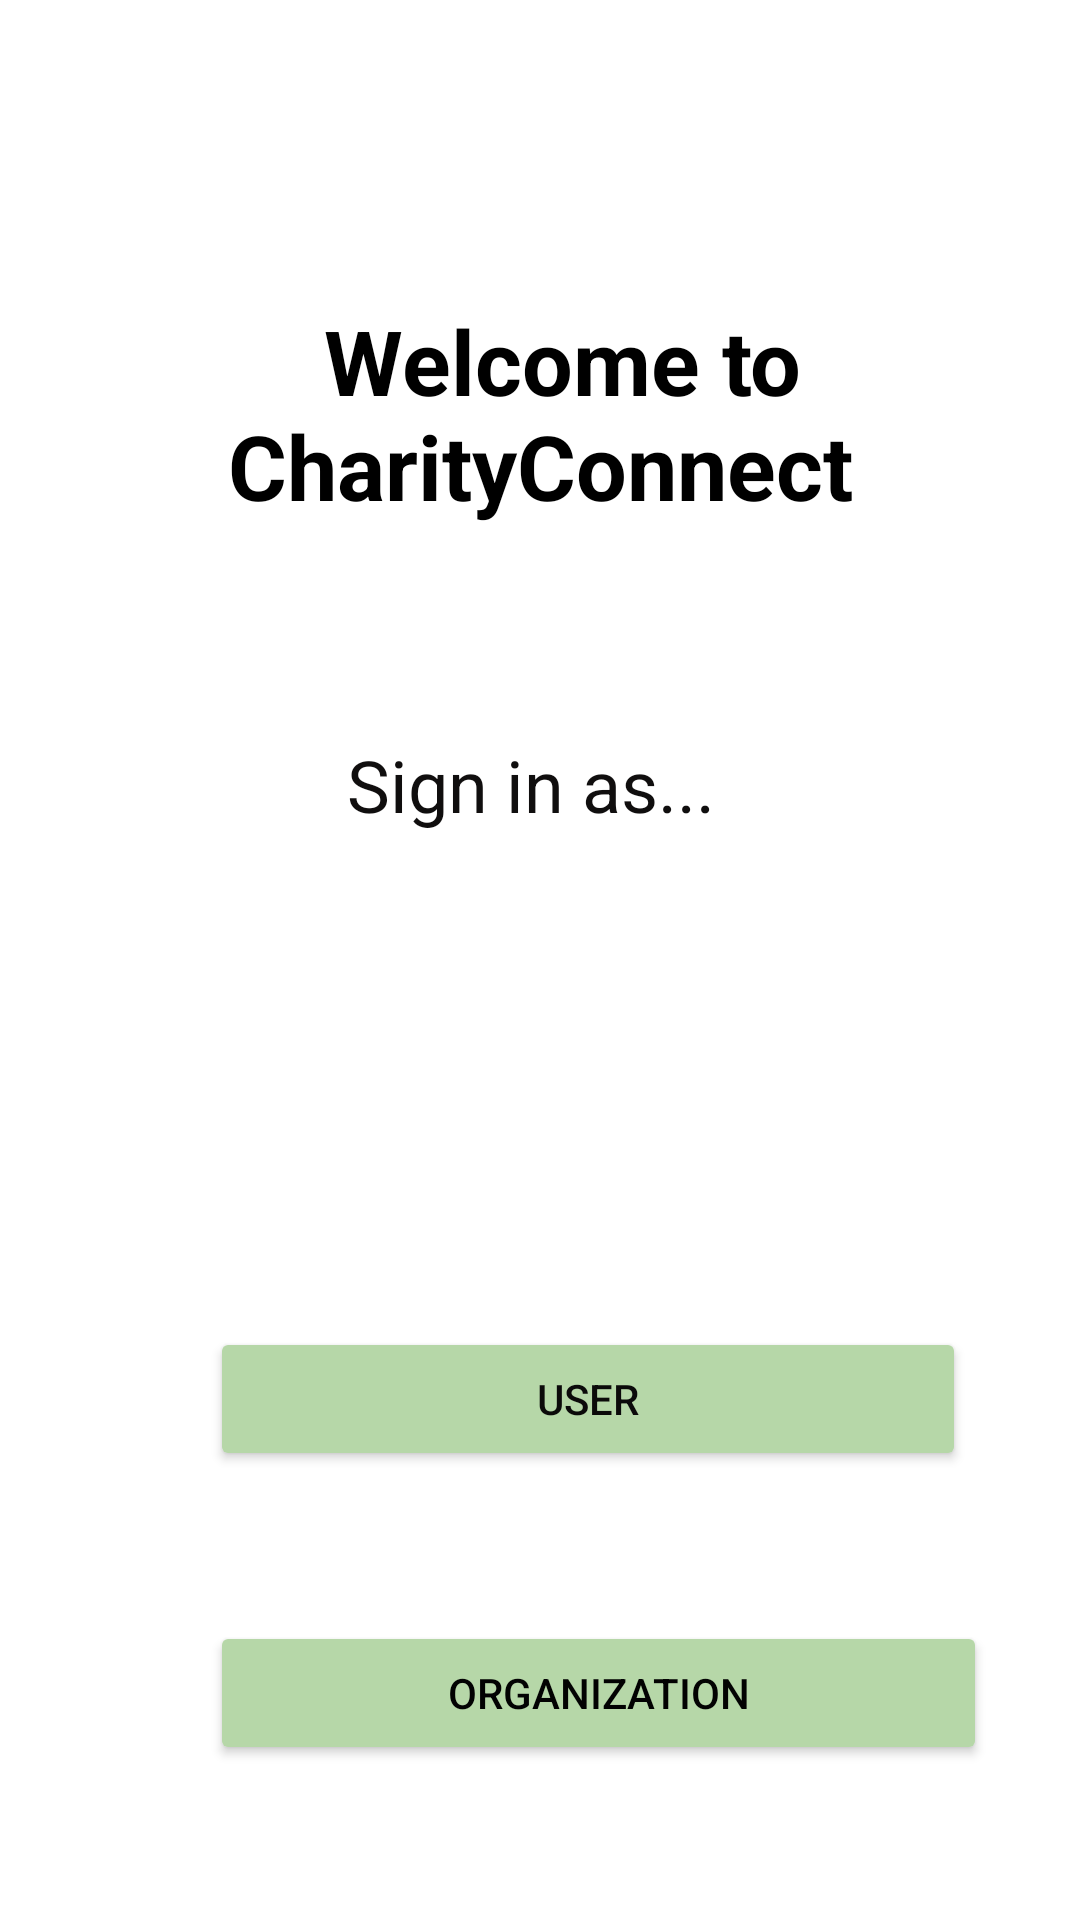

This screen was rendered from an Android layout file. Write that file and the resources it references.
<!-- AndroidManifest.xml: application theme Theme.CharityConnect -->
<!-- res/layout/frag_user_org.xml -->
<?xml version="1.0" encoding="utf-8"?>
<LinearLayout xmlns:android="http://schemas.android.com/apk/res/android"
    xmlns:app="http://schemas.android.com/apk/res-auto"
    xmlns:tools="http://schemas.android.com/tools"
    android:id="@+id/linearLayout"
    android:layout_width="match_parent"
    android:layout_height="match_parent"
    android:orientation="vertical"
    android:label="Charity Connect"
    tools:context=".welcome.User_Org">

    <TextView
        android:id="@+id/textView3"
        android:layout_width="wrap_content"
        android:layout_height="wrap_content"
        android:layout_marginTop="100dp"
        android:layout_weight="0"
        android:text="  Welcome to CharityConnect"
        android:textAlignment="center"
        android:textColor="#000000"
        android:textSize="30sp"
        android:textStyle="bold" />

    <TextView
        android:id="@+id/textView22"
        android:layout_width="wrap_content"
        android:layout_height="197dp"
        android:layout_gravity="center"
        android:layout_marginTop="70dp"
        android:layout_weight="0"
        android:text="Sign in as... "
        android:textColor="#100E0E"
        android:textSize="24sp" />

    <Button
        android:id="@+id/userButton"
        android:layout_width="252dp"
        android:layout_height="wrap_content"
        android:layout_marginLeft="70dp"
        android:layout_weight="0"
        android:backgroundTint="@color/green"
        android:text="User"
        android:textColor="#0B0A0A" />

    <Button
        android:id="@+id/orgButton"
        android:layout_width="259dp"
        android:layout_height="wrap_content"
        android:layout_marginLeft="70dp"
        android:layout_marginTop="50dp"
        android:layout_weight="0"
        android:backgroundTint="@color/green"
        android:text="Organization"
        android:textColor="#020202" />

</LinearLayout>
<!-- resources referenced by this layout -->
<resources>
  <color name="green">#B6D7A8</color>
  <style name="Theme.CharityConnect" parent="Theme.MaterialComponents.DayNight.DarkActionBar">
          
          <item name="colorPrimary">@color/purple_500</item>
          <item name="colorPrimaryVariant">@color/purple_700</item>
          <item name="colorOnPrimary">@color/white</item>
          
          <item name="colorSecondary">@color/teal_200</item>
          <item name="colorSecondaryVariant">@color/teal_700</item>
          <item name="colorOnSecondary">@color/black</item>
          
          <item name="android:statusBarColor" tools:targetApi="l">?attr/colorPrimaryVariant</item>
          
      </style>
  <color name="purple_500">#FF6200EE</color>
  <color name="purple_700">#FF3700B3</color>
  <color name="white">#FFFFFFFF</color>
  <color name="teal_200">#FF03DAC5</color>
  <color name="teal_700">#FF018786</color>
  <color name="black">#FF000000</color>
</resources>
